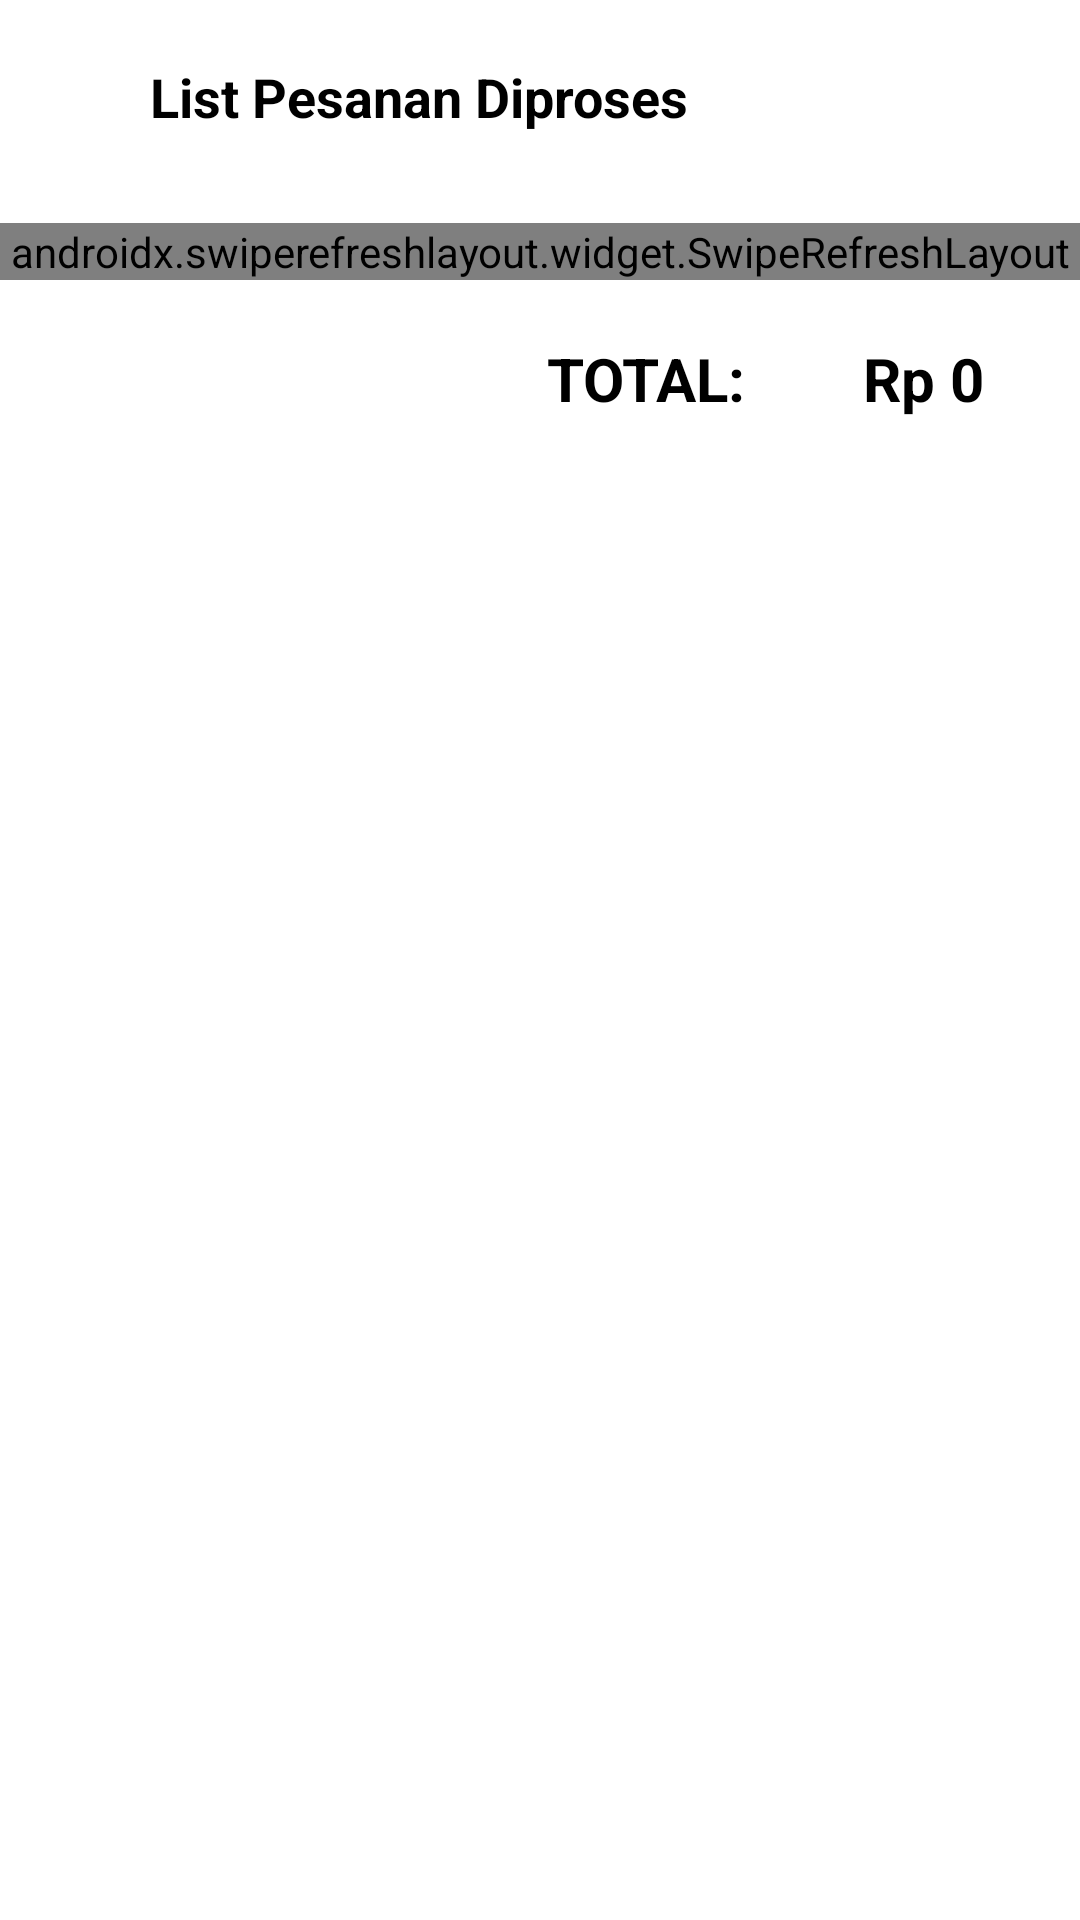

Write the Android layout XML for this screen, with the resource values it uses.
<!-- AndroidManifest.xml: application theme Theme.P3LMobile -->
<!-- res/layout/activity_transaction_page.xml -->
<?xml version="1.0" encoding="utf-8"?>
<RelativeLayout xmlns:android="http://schemas.android.com/apk/res/android"
    xmlns:app="http://schemas.android.com/apk/res-auto"
    xmlns:tools="http://schemas.android.com/tools"
    android:layout_width="match_parent"
    android:layout_height="match_parent"
    tools:context=".TransactionPage">

    <androidx.constraintlayout.widget.ConstraintLayout
        android:id="@+id/upper"
        android:layout_width="match_parent"
        android:layout_height="wrap_content"
        android:layout_marginTop="10dp"
        android:layout_marginBottom="10dp"
        android:orientation="horizontal">

    <ImageButton
        android:id="@+id/ibBack"
        android:layout_width="wrap_content"
        android:layout_height="wrap_content"
        android:layout_gravity="center_vertical"
        android:layout_marginTop="10dp"
        android:layout_marginLeft="20dp"
        android:background="@drawable/ic_baseline_arrow_back_24"
        android:foreground="?android:attr/selectableItemBackground"
        app:layout_constraintStart_toStartOf="parent"
        app:layout_constraintTop_toTopOf="parent"/>
    <TextView
        android:id="@+id/title"
        android:layout_width="wrap_content"
        android:layout_height="wrap_content"
        android:layout_gravity="center_vertical"
        android:text="List Pesanan Diproses "
        android:layout_marginTop="10dp"
        android:layout_marginStart="50dp"
        android:textColor="@color/black"
        android:textSize="18dp"
        android:textStyle="bold"
        app:layout_constraintStart_toStartOf="parent"
        app:layout_constraintTop_toTopOf="parent"/>




        <androidx.swiperefreshlayout.widget.SwipeRefreshLayout
            android:id="@+id/swipeRefresh"
            android:layout_width="match_parent"
            android:layout_height="match_parent"
            android:layout_marginTop="30dp"
            android:layout_marginBottom="100dp"
            app:layout_constraintStart_toStartOf="@id/title"
            app:layout_constraintTop_toBottomOf="@id/title"
            app:layout_constraintEnd_toEndOf="parent">

        <androidx.recyclerview.widget.RecyclerView
            android:id="@+id/recycler_view"
            android:layout_width="match_parent"
            android:layout_height="0dp"
            tools:listitem="@layout/activity_adapter_transaction" />
        </androidx.swiperefreshlayout.widget.SwipeRefreshLayout>

<TextView
            android:id="@+id/total"
            android:layout_width="wrap_content"
            android:layout_height="46dp"
            android:padding="2dp"
            android:gravity="center"
    android:layout_marginTop="10dp"
    android:layout_marginEnd="30dp"
            android:text="TOTAL:"
            android:textColor="#000000"
            android:textSize="20sp"
            android:textStyle="bold"
            app:layout_constraintEnd_toStartOf="@id/totalBiaya"
            app:layout_constraintTop_toBottomOf="@id/swipeRefresh"/>

        <TextView
            android:id="@+id/totalBiaya"
            android:layout_width="wrap_content"
            android:layout_height="46dp"
            android:gravity="center"
            android:padding="2dp"
            android:layout_marginTop="10dp"
            android:text=" Rp 0"
            android:textColor="#000000"
            android:textSize="20sp"
            android:textStyle="bold"
            android:layout_marginEnd="30dp"
            app:layout_constraintTop_toBottomOf="@id/swipeRefresh"
            app:layout_constraintEnd_toEndOf="parent"/>


    </androidx.constraintlayout.widget.ConstraintLayout>

</RelativeLayout>
<!-- res/layout/activity_adapter_transaction.xml (included above) -->
<?xml version="1.0" encoding="utf-8"?>
<RelativeLayout
    xmlns:android="http://schemas.android.com/apk/res/android"
    xmlns:app="http://schemas.android.com/apk/res-auto"
    xmlns:tools="http://schemas.android.com/tools"
    android:layout_width="match_parent"
    android:layout_height="wrap_content"
    android:layout_marginTop="8dp"
    android:layout_marginBottom="3dp"
    android:layout_marginHorizontal="8dp">
    <androidx.cardview.widget.CardView
        android:layout_width="match_parent"
        android:layout_height="wrap_content"
        android:layout_margin="10dp"
        android:layout_marginBottom="3dp"
        tools:context=".RecyclerViewAdapter"
        app:cardCornerRadius="6dp"
        app:cardElevation="4dp"
        android:id="@+id/ParentAdapter">

        <LinearLayout
            android:layout_width="match_parent"
            android:layout_height="wrap_content"
            android:orientation="horizontal">
            <LinearLayout
                android:layout_width="wrap_content"
                android:layout_height="wrap_content"
                android:layout_margin="5dp">
                <ImageView
                    android:layout_width="110dp"
                    android:layout_height="120dp"
                    android:id="@+id/ivMenu">
                </ImageView>
            </LinearLayout>

            <LinearLayout
                android:layout_width="match_parent"
                android:layout_height="wrap_content"
                android:layout_marginLeft="5dp"
                android:layout_marginTop="10dp"
                android:orientation="vertical">

                <LinearLayout
                    android:layout_width="match_parent"
                    android:layout_height="wrap_content"
                    android:orientation="horizontal">

                    <TextView
                        android:layout_width="90dp"
                        android:layout_height="wrap_content"
                        android:text="Food Name"
                        android:textSize="14dp"
                        android:textColor="@color/black"
                        android:textStyle="bold" />

                    <TextView
                        android:id="@+id/twNama"
                        android:layout_width="wrap_content"
                        android:layout_height="wrap_content"
                        android:layout_marginLeft="7dp"
                        android:textColor="@color/black"
                        android:textSize="12dp" />
                </LinearLayout>

                <LinearLayout
                    android:layout_width="match_parent"
                    android:layout_height="wrap_content"
                    android:orientation="horizontal">

                    <TextView
                        android:layout_width="90dp"
                        android:layout_height="wrap_content"
                        android:text="Price"
                        android:textSize="14dp"
                        android:textColor="@color/black"
                        android:textStyle="bold" />

                    <TextView
                        android:id="@+id/twSubtotal"
                        android:layout_width="wrap_content"
                        android:layout_height="wrap_content"
                        android:layout_marginLeft="7dp"
                        android:textColor="@color/black"
                        android:text="@{String.valueOf(kmr.harga)}"
                        android:textSize="12dp" />
                </LinearLayout>

                <LinearLayout
                    android:layout_width="match_parent"
                    android:layout_height="wrap_content"
                    android:orientation="horizontal">

                    <TextView
                        android:layout_width="90dp"
                        android:layout_height="wrap_content"
                        android:text="Amount"
                        android:textSize="14dp"
                        android:textColor="@color/black"
                        android:textStyle="bold" />

                    <TextView
                        android:id="@+id/twJumlah"
                        android:layout_width="wrap_content"
                        android:layout_height="wrap_content"
                        android:layout_marginLeft="7dp"
                        android:textColor="@color/black"
                        android:text="@{String.valueOf(kmr.harga)}"
                        android:textSize="12dp" />
                </LinearLayout>

                <LinearLayout
                    android:layout_width="match_parent"
                    android:layout_height="wrap_content"
                    android:orientation="horizontal">
                    <TextView
                        android:layout_width="90dp"
                        android:layout_height="wrap_content"
                        android:text="Status"
                        android:textSize="14dp"
                        android:textColor="@color/black"
                        android:textStyle="bold" />

                    <TextView
                        android:id="@+id/twStatus"
                        android:layout_width="wrap_content"
                        android:layout_height="wrap_content"
                        android:layout_marginLeft="7dp"
                        android:textColor="@color/black"
                        android:text="Sedang Disiapkan"
                        android:textSize="12dp" />

                </LinearLayout>


            </LinearLayout>

        </LinearLayout>

    </androidx.cardview.widget.CardView>


</RelativeLayout>
<!-- resources referenced by this layout -->
<resources>
  <style name="Theme.P3LMobile" parent="Theme.MaterialComponents.DayNight.NoActionBar">
          
          <item name="colorPrimary">#1F3058</item>
          <item name="colorPrimaryVariant">@color/purple_700</item>
          <item name="colorOnPrimary">@color/white</item>
          
          <item name="colorSecondary">@color/teal_200</item>
          <item name="colorSecondaryVariant">@color/teal_700</item>
          <item name="colorOnSecondary">@color/black</item>
          
          <item name="android:statusBarColor" tools:targetApi="l">?attr/colorPrimaryVariant</item>
          
      </style>
  <!-- not gathered from this repository: default colours our renderer supplied (Android Studio template values) -->
  <color name="purple_700">#FF3700B3</color>
  <color name="teal_200">#FF03DAC5</color>
  <color name="teal_700">#FF018786</color>
  <color name="black">#FF000000</color>
  <color name="white">#FFFFFFFF</color>
</resources>
